Run: headless pygame with SDL's dummy video driver; simulated clock (each Clock.tick advances the game by its frame time, no real sleeping); random seed 0; keys injected as events and as key.get_pressed() state; no mouse input.
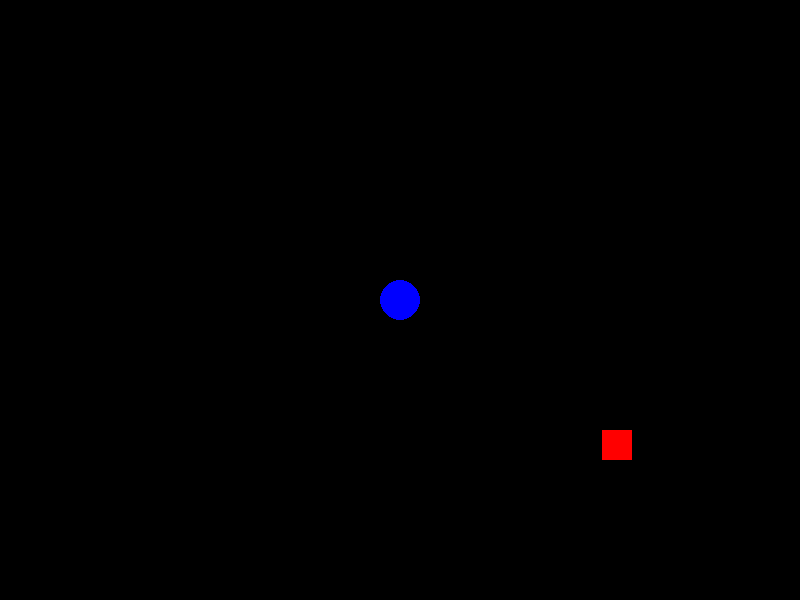
Frame 1 of 4 · flips 1–60 · no input
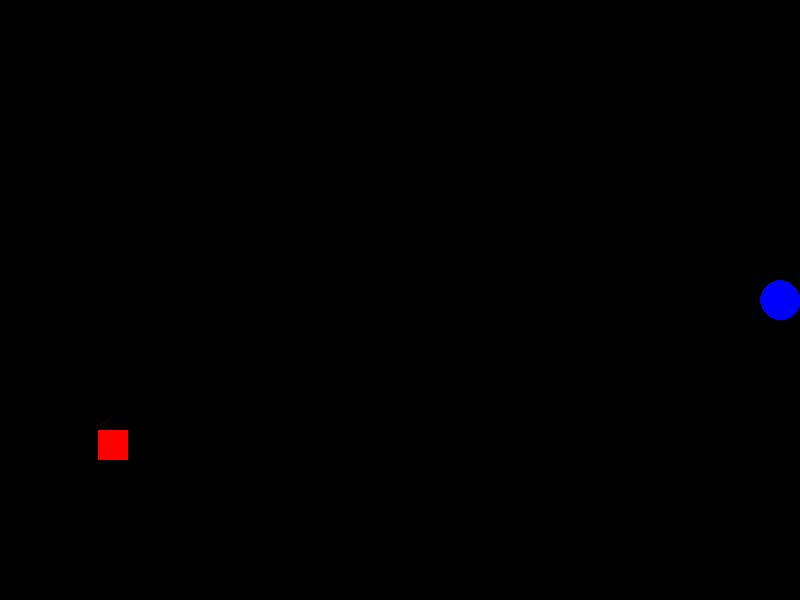
Frame 2 of 4 · flips 61–180 · tapped SPACE, RETURN · held RIGHT (→), D
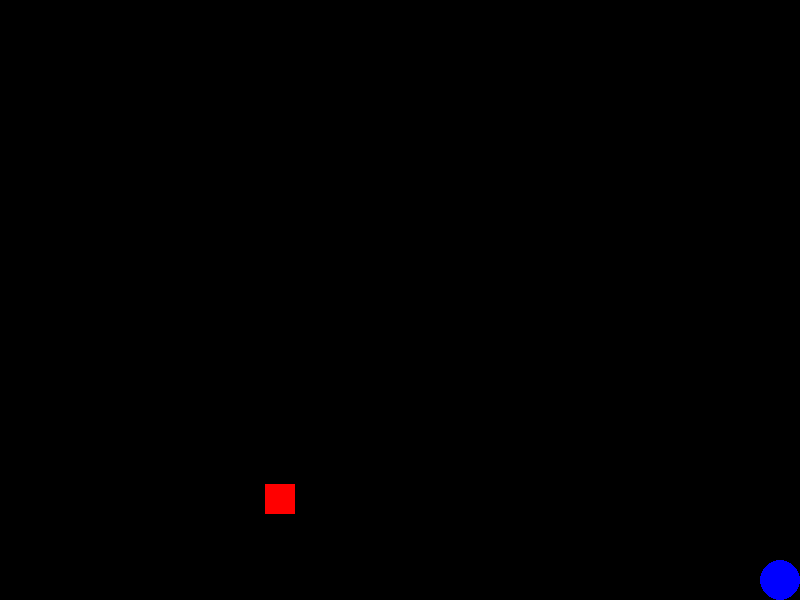
Frame 3 of 4 · flips 181–300 · held DOWN (↓), S
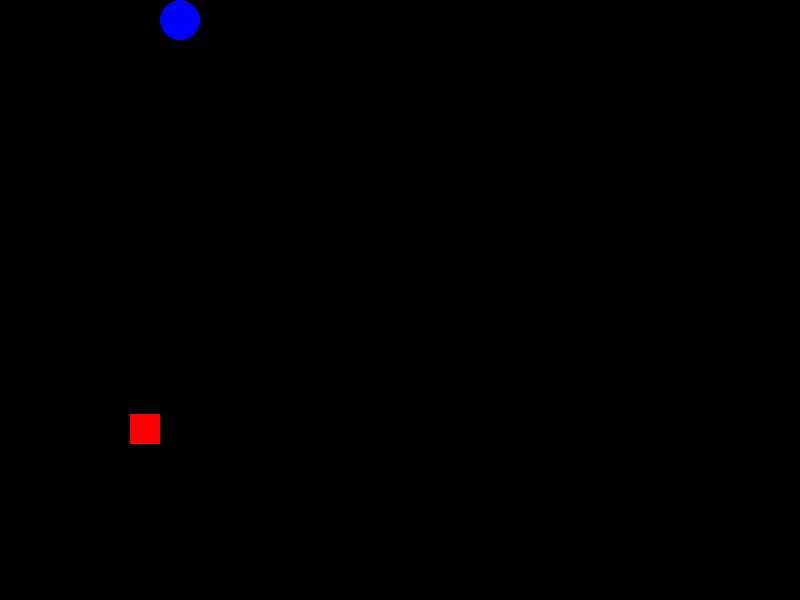
Frame 4 of 4 · flips 301–420 · held LEFT (←), A, UP (↑), W

The pygame program that drew these frames:

import pygame
import random
import sys

# Initialize pygame
pygame.init()

WIDTH, HEIGHT = 800, 600
BACKGROUND_COLOR = (0, 0, 0)
PLAYER_COLOR = (0, 0, 255)
ENEMY_COLOR = (255, 0, 0)

player_radius = 20
player_speed = 5

enemy_size = 30  # smaller square
enemy_speed = 3
speed_increment = 0.01  # square gets faster over time

screen = pygame.display.set_mode((WIDTH, HEIGHT))
pygame.display.set_caption("Circle vs Square")
clock = pygame.time.Clock()

player_x = WIDTH // 2
player_y = HEIGHT // 2  # start in the middle

enemy_direction = None
enemy_x = 0
enemy_y = 0

def spawn_enemy():
    global enemy_x, enemy_y, enemy_direction
    enemy_direction = random.choice(["down", "up", "right", "left"])
    if enemy_direction == "down":
        enemy_x = random.randint(0, WIDTH - enemy_size)
        enemy_y = -enemy_size
    elif enemy_direction == "up":
        enemy_x = random.randint(0, WIDTH - enemy_size)
        enemy_y = HEIGHT
    elif enemy_direction == "right":
        enemy_x = -enemy_size
        enemy_y = random.randint(0, HEIGHT - enemy_size)
    else:  # left
        enemy_x = WIDTH
        enemy_y = random.randint(0, HEIGHT - enemy_size)

spawn_enemy()

def check_collision(px, py, ex, ey):
    circle_rect = pygame.Rect(px - player_radius, py - player_radius,
                              player_radius * 2, player_radius * 2)
    square_rect = pygame.Rect(ex, ey, enemy_size, enemy_size)
    return circle_rect.colliderect(square_rect)

running = True
while running:
    for event in pygame.event.get():
        if event.type == pygame.QUIT:
            running = False

    keys = pygame.key.get_pressed()
    if keys[pygame.K_LEFT]:
        player_x -= player_speed
    if keys[pygame.K_RIGHT]:
        player_x += player_speed
    if keys[pygame.K_UP]:
        player_y -= player_speed
    if keys[pygame.K_DOWN]:
        player_y += player_speed

    player_x = max(player_radius, min(WIDTH - player_radius, player_x))
    player_y = max(player_radius, min(HEIGHT - player_radius, player_y))

    if enemy_direction == "down":
        enemy_y += enemy_speed
        if enemy_y > HEIGHT:
            spawn_enemy()
    elif enemy_direction == "up":
        enemy_y -= enemy_speed
        if enemy_y < -enemy_size:
            spawn_enemy()
    elif enemy_direction == "right":
        enemy_x += enemy_speed
        if enemy_x > WIDTH:
            spawn_enemy()
    elif enemy_direction == "left":
        enemy_x -= enemy_speed
        if enemy_x < -enemy_size:
            spawn_enemy()

    enemy_speed += speed_increment

    if check_collision(player_x, player_y, enemy_x, enemy_y):
        print("Game Over!")
        running = False

    screen.fill(BACKGROUND_COLOR)
    pygame.draw.circle(screen, PLAYER_COLOR, (player_x, player_y), player_radius)
    pygame.draw.rect(screen, ENEMY_COLOR, (enemy_x, enemy_y, enemy_size, enemy_size))
    pygame.display.flip()
    clock.tick(60)

pygame.quit()
